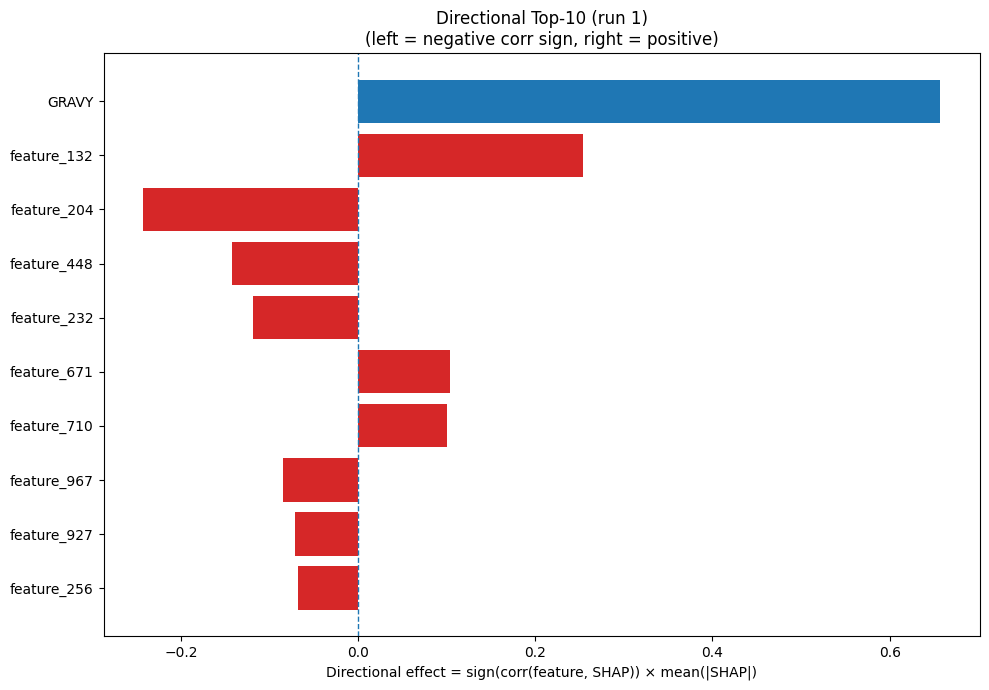

The table this chart was drawn from, first rows:
Index, Feature, CorrSign, MeanAbsSHAP, DirectionalEffect
32, GRAVY, 1.0, 0.6571, 0.6571
132, feature_132, 1.0, 0.2536, 0.2536
204, feature_204, -1.0, 0.2425, -0.2425
448, feature_448, -1.0, 0.1424, -0.1424
232, feature_232, -1.0, 0.1187, -0.1187
671, feature_671, 1.0, 0.1038, 0.1038
710, feature_710, 1.0, 0.1004, 0.1004
967, feature_967, -1.0, 0.08545, -0.08545
927, feature_927, -1.0, 0.07165, -0.07165
256, feature_256, -1.0, 0.06817, -0.06817
873, feature_873, -1.0, 0.0647, -0.0647
318, feature_318, -1.0, 0.0645, -0.0645
980, feature_980, -1.0, 0.06369, -0.06369
198, feature_198, -1.0, 0.05479, -0.05479
434, feature_434, 1.0, 0.05266, 0.05266
788, feature_788, 1.0, 0.05101, 0.05101
139, feature_139, -1.0, 0.04975, -0.04975
332, feature_332, -1.0, 0.04936, -0.04936
897, feature_897, -1.0, 0.04817, -0.04817
826, feature_826, 1.0, 0.04678, 0.04678
257, feature_257, 1.0, 0.04663, 0.04663
1000, feature_1000, -1.0, 0.04568, -0.04568
684, feature_684, 1.0, 0.04442, 0.04442
410, feature_410, 1.0, 0.04281, 0.04281
938, feature_938, -1.0, 0.04218, -0.04218
780, feature_780, -1.0, 0.04133, -0.04133
1014, feature_1014, 1.0, 0.04057, 0.04057
452, feature_452, 1.0, 0.04013, 0.04013
196, feature_196, -1.0, 0.03754, -0.03754
877, feature_877, -1.0, 0.03747, -0.03747
965, feature_965, -1.0, 0.03697, -0.03697
224, feature_224, -1.0, 0.03676, -0.03676
483, feature_483, -1.0, 0.03626, -0.03626
12, P, -1.0, 0.03359, -0.03359
507, feature_507, 1.0, 0.03285, 0.03285
63, feature_63, -1.0, 0.03247, -0.03247
919, feature_919, 1.0, 0.03157, 0.03157
990, feature_990, -1.0, 0.03144, -0.03144
785, feature_785, -1.0, 0.0307, -0.0307
269, feature_269, 1.0, 0.03068, 0.03068
496, feature_496, 1.0, 0.03055, 0.03055
997, feature_997, -1.0, 0.02965, -0.02965
237, feature_237, -1.0, 0.02935, -0.02935
582, feature_582, -1.0, 0.02834, -0.02834
33, AROM, 1.0, 0.02811, 0.02811
130, feature_130, 1.0, 0.02755, 0.02755
813, feature_813, 1.0, 0.02677, 0.02677
166, feature_166, 1.0, 0.0259, 0.0259
835, feature_835, 1.0, 0.02579, 0.02579
216, feature_216, -1.0, 0.02554, -0.02554
291, feature_291, -1.0, 0.02527, -0.02527
975, feature_975, 1.0, 0.02522, 0.02522
40, feature_40, -1.0, 0.02463, -0.02463
720, feature_720, 1.0, 0.02422, 0.02422
206, feature_206, -1.0, 0.02421, -0.02421
735, feature_735, 1.0, 0.02392, 0.02392
1022, feature_1022, -1.0, 0.02308, -0.02308
959, feature_959, -1.0, 0.02232, -0.02232
730, feature_730, -1.0, 0.02121, -0.02121
778, feature_778, -1.0, 0.02073, -0.02073
... 964 more rows
